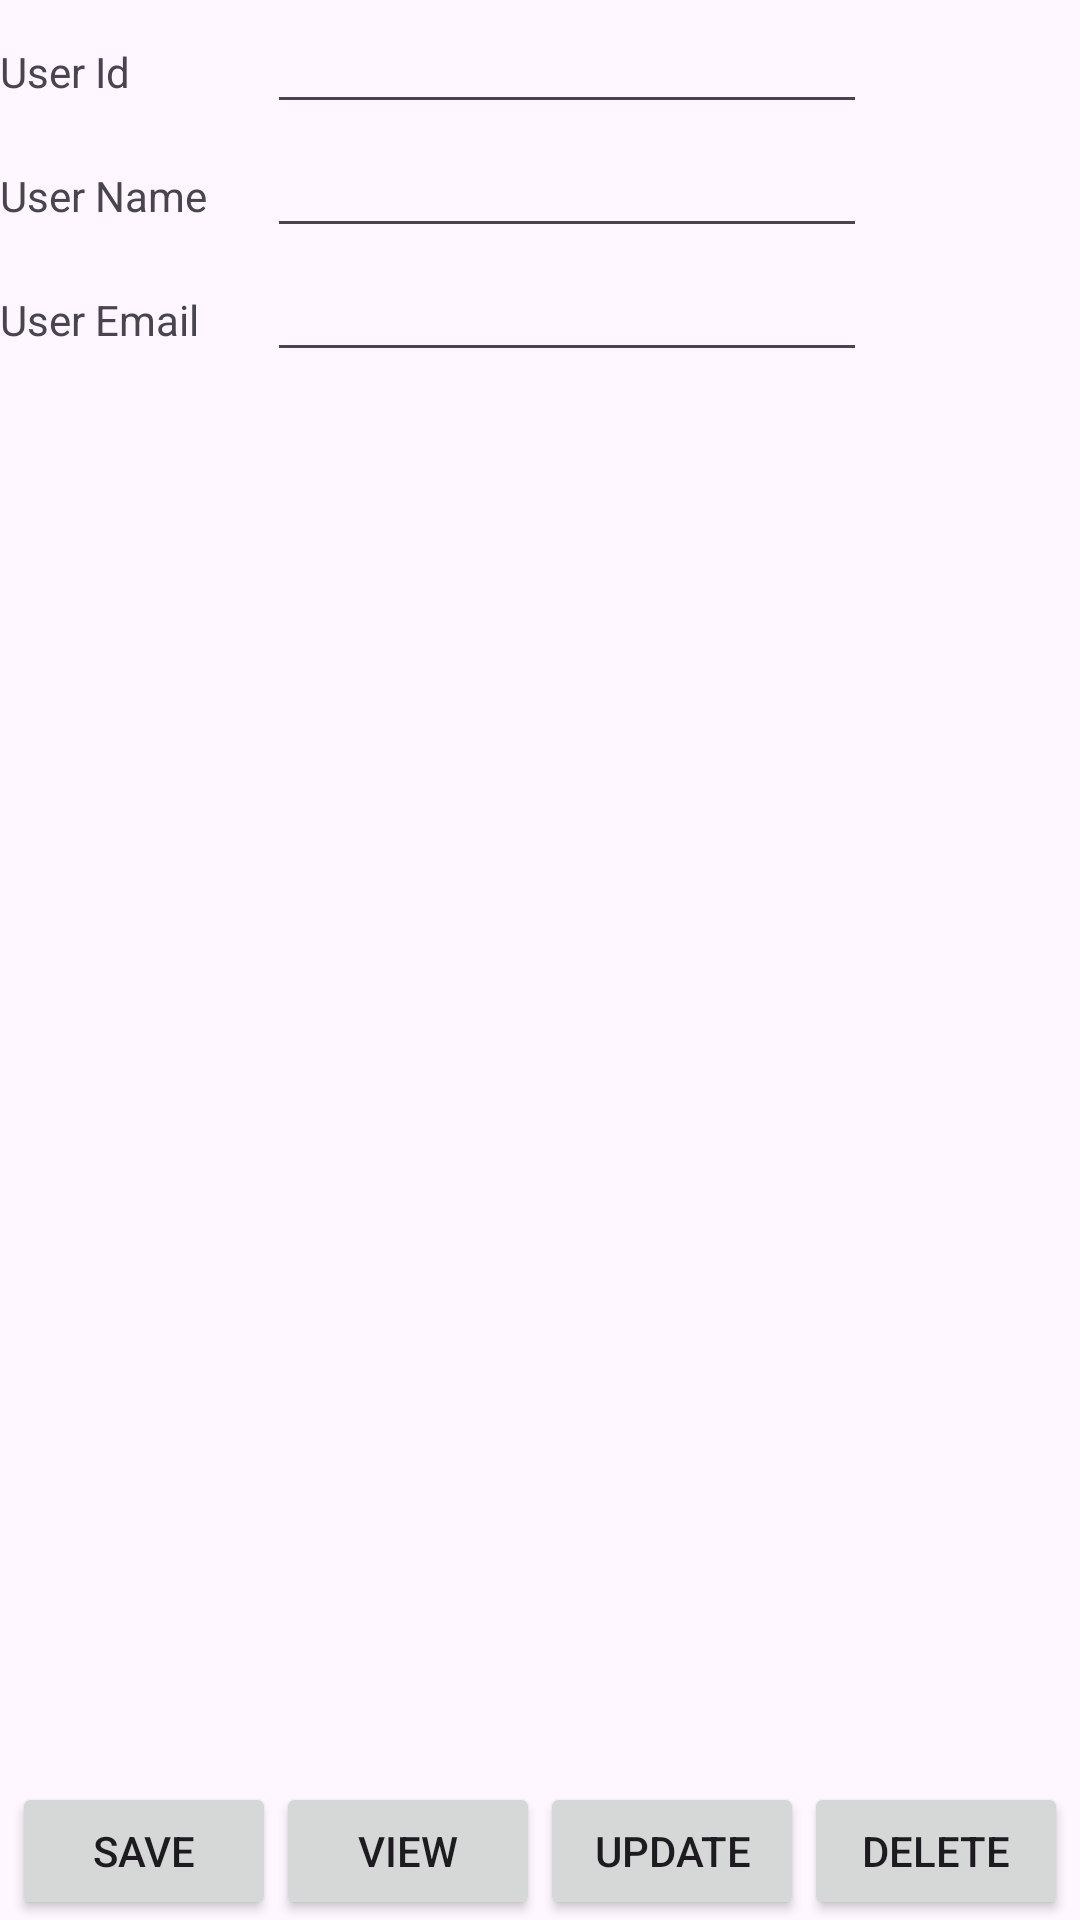

This screen was rendered from an Android layout file. Write that file and the resources it references.
<!-- AndroidManifest.xml: application theme Theme.MyNewSqlite -->
<!-- res/layout/activity_main.xml -->
<?xml version="1.0" encoding="utf-8"?>
<LinearLayout xmlns:android="http://schemas.android.com/apk/res/android"
    xmlns:app="http://schemas.android.com/apk/res-auto"
    xmlns:tools="http://schemas.android.com/tools"
    android:layout_width="match_parent"
    android:layout_height="match_parent"
    android:layout_marginStart="8dp"
    android:layout_marginTop="8dp"
    android:layout_marginEnd="8dp"
    android:layout_marginBottom="8dp"
    android:orientation="vertical"
    tools:context=".MainActivity">

    <TableLayout
        android:layout_width="match_parent"
        android:layout_height="wrap_content">

        <TableRow>

            <TextView
                android:layout_width="wrap_content"
                android:layout_height="wrap_content"
                android:layout_column="1"
                android:text="User Id" />

            <EditText

                android:id="@+id/u_id"
                android:layout_width="200dp"
                android:layout_height="wrap_content"
                android:layout_marginStart="20sp"
                android:layout_marginLeft="20sp"
                android:width="150px" />
        </TableRow>

        <TableRow>

            <TextView
                android:layout_width="wrap_content"
                android:layout_height="wrap_content"
                android:layout_column="1"
                android:text="User Name" />

            <EditText
                android:id="@+id/u_name"
                android:layout_width="wrap_content"
                android:layout_height="wrap_content"
                android:layout_column="2"
                android:layout_marginStart="20sp"
                android:layout_marginLeft="20sp"
                android:width="200dp" />
        </TableRow>

        <TableRow>

            <TextView
                android:layout_width="wrap_content"
                android:layout_height="wrap_content"
                android:layout_column="1"
                android:text="User Email" />

            <EditText
                android:id="@+id/u_email"
                android:layout_width="wrap_content"
                android:layout_height="wrap_content"
                android:layout_column="2"
                android:layout_marginStart="20sp"
                android:layout_marginLeft="20sp"
                android:width="200dp" />
        </TableRow>

    </TableLayout>

    <LinearLayout
        android:layout_width="wrap_content"
        android:layout_height="350sp"
        android:layout_marginTop="20sp">

        <ListView
            android:id="@+id/listView"
            android:layout_width="wrap_content"
            android:layout_height="wrap_content" />
    </LinearLayout>

    <LinearLayout
        android:layout_width="wrap_content"
        android:layout_height="wrap_content"
        android:layout_gravity="center"
        android:layout_marginTop="100dp"
        android:orientation="horizontal">

        <Button
            android:id="@+id/btnSave"
            android:layout_width="wrap_content"
            android:layout_height="wrap_content"
            android:text="Save" />

        <Button
            android:id="@+id/btnViewRecord"
            android:layout_width="wrap_content"
            android:layout_height="wrap_content"
            android:text="View" />

        <Button
            android:id="@+id/btnUpdate"
            android:layout_width="wrap_content"
            android:layout_height="wrap_content"
            android:text="Update" />

        <Button
            android:id="@+id/btnDelete"
            android:layout_width="wrap_content"
            android:layout_height="wrap_content"
            android:text="Delete" />
    </LinearLayout>
</LinearLayout>
<!-- resources referenced by this layout -->
<resources>
  <style name="Theme.MyNewSqlite" parent="Base.Theme.MyNewSqlite" />
  <style name="Base.Theme.MyNewSqlite" parent="Theme.Material3.DayNight.NoActionBar">
          
          
      </style>
</resources>
